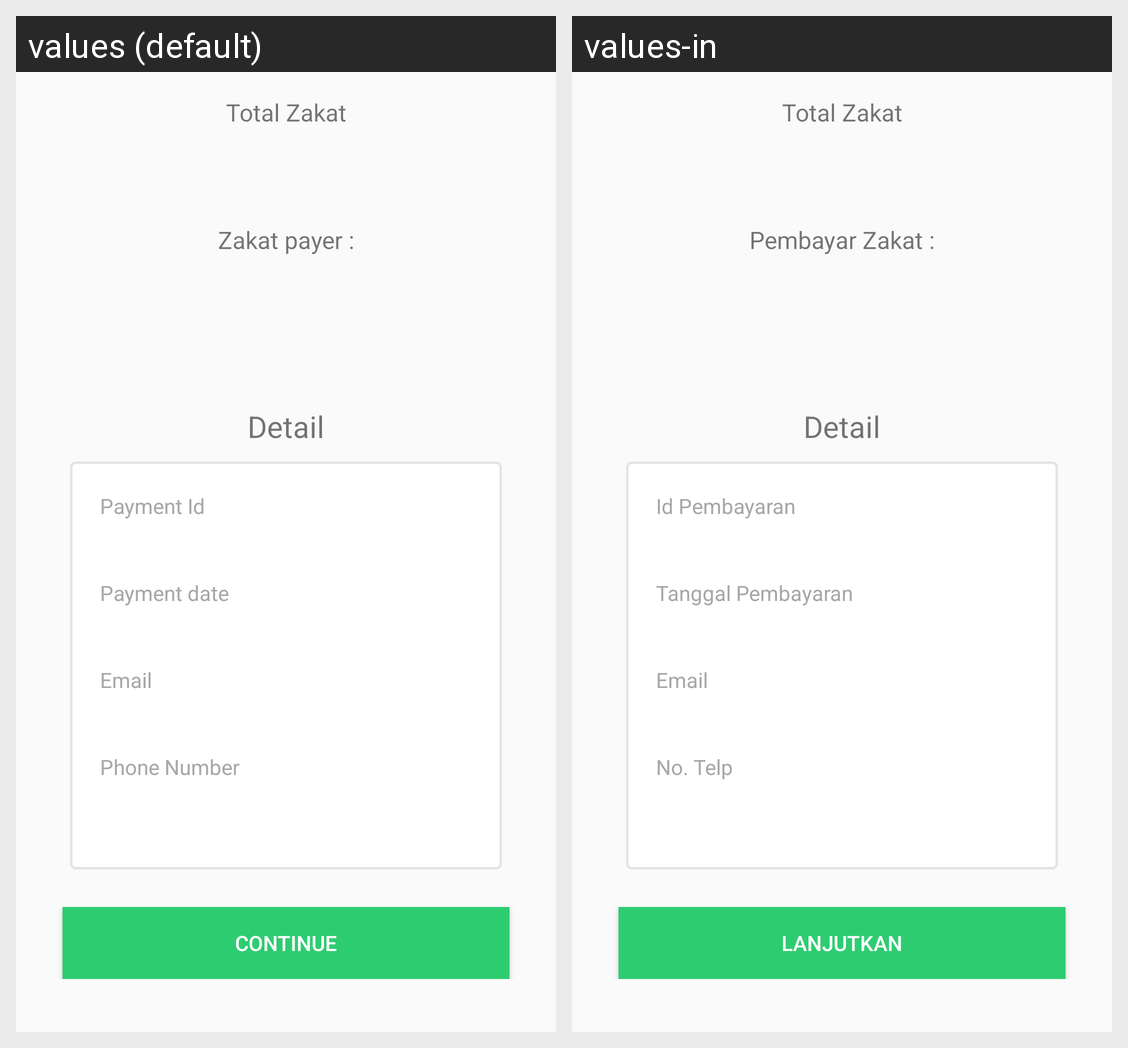

Here is an Android app screen in its default locale and in the app's own translations. Write out the translated-string differences for the strings that appear on this screen.
Android screen res/layout/activity_alokasi_zakat_detail.xml rendered under 2 locales, left to right: values (default), values-in. Device: Nexus 5 (rendered at 1080×1920; each locale shown at half size, 540×960, under a caption strip naming it); theme AppTheme.
Strings drawn on this screen, with the default value and each locale's value (text and hints the layout hard-codes, and strings that could not be matched under every locale, appear in the picture but are not listed):

alokasi_detail_total_zakat
  values: Total Zakat
  values-in: Total Zakat

alokasi_detail_pembayar_zakat
  values: Zakat payer :
  values-in: Pembayar Zakat :

alokasi_detail_detail
  values: Detail
  values-in: Detail

alokasi_detail_id_pembayaran
  values: Payment Id
  values-in: Id Pembayaran

alokasi_detail_tanggal_pembayaran
  values: Payment date
  values-in: Tanggal Pembayaran

alokasi_detail_email
  values: Email
  values-in: Email

alokasi_detail_no_telp
  values: Phone Number
  values-in: No. Telp

alokasi_detail_btn
  values: CONTINUE
  values-in: LANJUTKAN
